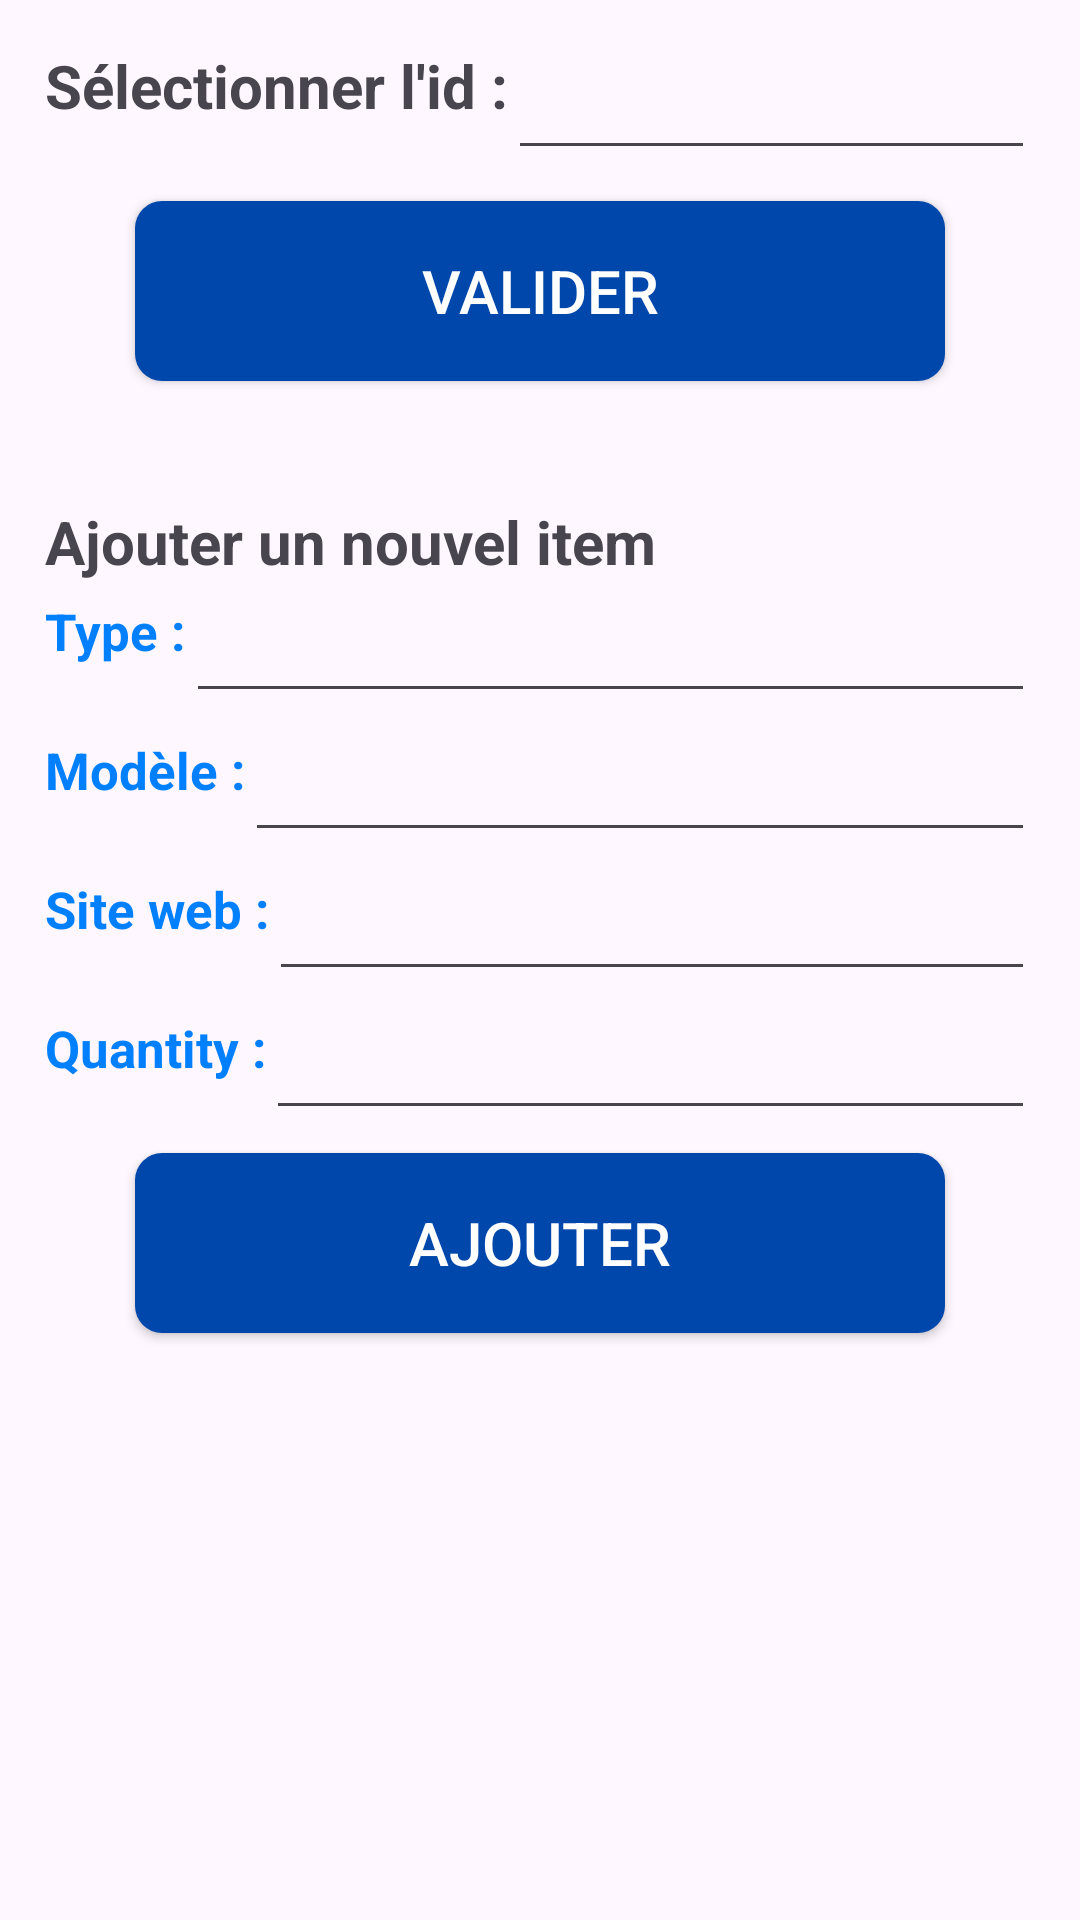

Here is an Android app screen rendered from its layout file. Give the layout XML and the strings, colors and styles it references.
<!-- AndroidManifest.xml: application theme Theme.KotlinProjectDSTHEH -->
<!-- res/layout/activity_materiel_register.xml -->
<?xml version="1.0" encoding="utf-8"?>
<LinearLayout android:layout_width="match_parent"
    android:layout_height="match_parent"
    xmlns:android="http://schemas.android.com/apk/res/android"
    android:orientation="vertical"
    android:padding="15dp"
    android:layout_gravity="center_horizontal"
    tools:context="be.heh.kotlinproject_dstheh.MaterielRegisterActivity"
    xmlns:tools="http://schemas.android.com/tools"
    tools:ignore="UseCompoundDrawables">
    <LinearLayout
        android:layout_width="match_parent"
        android:layout_height="wrap_content"
        android:orientation="horizontal"
        android:gravity="center">
        <TextView
            android:layout_width="wrap_content"
            android:layout_height="wrap_content"
            android:layout_gravity="left"
            android:text="@string/s_lectionner_l_id"
            android:textStyle="bold"
            android:textSize="20sp"
            android:layout_marginBottom="5dp"
            android:layout_marginTop="20dp"
            tools:ignore="RtlHardcoded" />
        <EditText
            android:layout_width="match_parent"
            android:layout_height="wrap_content"
            android:id="@+id/et_mregister_id"
            android:autofillHints=""
            android:inputType="text"
            tools:ignore="LabelFor"
            android:layout_marginBottom="5dp"/>
    </LinearLayout>
    <androidx.appcompat.widget.AppCompatButton
        android:layout_gravity="center_horizontal"
        android:id="@+id/bt_light_camera_action"
        android:text="@string/valider"
        android:textColor="@color/white"
        android:textSize="20sp"
        android:layout_width="wrap_content"
        android:layout_height="wrap_content"
        android:background="@drawable/buttonshape"
        android:onClick="onMRegisterClickManager"
        android:layout_marginBottom="20dp"
        tools:ignore="OnClick" />
    <TextView
        android:layout_width="wrap_content"
        android:layout_height="wrap_content"
        android:layout_gravity="left"
        android:text="@string/ajouter_un_nouvel_item"
        android:textStyle="bold"
        android:textSize="20sp"
        android:layout_marginBottom="5dp"
        android:layout_marginTop="20dp"
        tools:ignore="RtlHardcoded" />
    <LinearLayout
        android:layout_width="match_parent"
        android:layout_height="wrap_content"
        android:orientation="horizontal"
        android:gravity="center">
        <TextView
            android:layout_width="wrap_content"
            android:layout_height="wrap_content"
            android:layout_gravity="left"
            android:text="@string/type"
            android:textColor="@color/bleu"
            android:textStyle="bold"
            android:textSize="17sp"
            android:layout_marginBottom="5dp"
            tools:ignore="RtlHardcoded" />
        <EditText
            android:layout_width="match_parent"
            android:layout_height="wrap_content"
            android:id="@+id/et_mregister_type"
            android:autofillHints=""
            android:inputType="text"
            tools:ignore="LabelFor"
            android:layout_marginBottom="5dp"/>
    </LinearLayout>
    <LinearLayout
        android:layout_width="match_parent"
        android:layout_height="wrap_content"
        android:orientation="horizontal"
        android:gravity="center">
        <TextView
            android:layout_width="wrap_content"
            android:layout_height="wrap_content"
            android:layout_gravity="left"
            android:text="@string/mod_le"
            android:textColor="@color/bleu"
            android:textStyle="bold"
            android:textSize="17sp"
            android:layout_marginBottom="5dp"
            tools:ignore="RtlHardcoded" />
        <EditText
            android:layout_width="match_parent"
            android:layout_height="wrap_content"
            android:id="@+id/et_mregister_modele"
            android:autofillHints=""
            android:inputType="text"
            tools:ignore="LabelFor"
            android:layout_marginBottom="5dp"/>
    </LinearLayout>
    <LinearLayout
        android:layout_width="match_parent"
        android:layout_height="wrap_content"
        android:orientation="horizontal"
        android:gravity="center">
        <TextView
            android:layout_width="wrap_content"
            android:layout_height="wrap_content"
            android:layout_gravity="left"
            android:text="@string/site_web"
            android:textColor="@color/bleu"
            android:textStyle="bold"
            android:textSize="17sp"
            android:layout_marginBottom="5dp"
            tools:ignore="RtlHardcoded" />
        <EditText
            android:layout_width="match_parent"
            android:layout_height="wrap_content"
            android:id="@+id/et_mregister_sw"
            android:autofillHints="name"
            android:inputType=""
            tools:ignore="LabelFor"
            android:layout_marginBottom="5dp"/>
    </LinearLayout>
    <LinearLayout
        android:layout_width="match_parent"
        android:layout_height="wrap_content"
        android:orientation="horizontal"
        android:gravity="center">
        <TextView
            android:layout_width="wrap_content"
            android:layout_height="wrap_content"
            android:layout_gravity="left"
            android:text="@string/quantity"
            android:textColor="@color/bleu"
            android:textStyle="bold"
            android:textSize="17sp"
            android:layout_marginBottom="5dp"
            tools:ignore="RtlHardcoded" />
        <EditText
            android:layout_width="match_parent"
            android:layout_height="wrap_content"
            android:id="@+id/et_mregister_q"
            android:autofillHints=""
            android:inputType="text"
            tools:ignore="LabelFor"
            android:layout_marginBottom="5dp"/>
    </LinearLayout>
    <androidx.appcompat.widget.AppCompatButton
        android:layout_gravity="center_horizontal"
        android:id="@+id/bt_mregister"
        android:text="@string/ajouter"
        android:textColor="@color/white"
        android:textSize="20sp"
        android:layout_width="wrap_content"
        android:layout_height="wrap_content"
        android:background="@drawable/buttonshape"
        android:onClick="onMRegisterClickManager"
        android:layout_marginBottom="20dp"
        tools:ignore="OnClick" />
</LinearLayout>
<!-- resources referenced by this layout -->
<resources>
  <color name="bleu">#FF0080ff</color>
  <color name="white">#FFFFFFFF</color>
  <!-- drawable buttonshape (drawable) -->
  <?xml version="1.0" encoding="utf-8"?>
  <selector xmlns:android="http://schemas.android.com/apk/res/android">
  
  <item android:state_pressed="true">
      <shape xmlns:android="http://schemas.android.com/apk/res/android"
          android:shape="rectangle">
          <corners
              android:radius="9dp"
              />
          <solid
              android:color="@color/denim"
              />
          <size
              android:width="270dp"
              android:height="60dp"
              />
      </shape>
  </item>
  
  <item>
      <shape xmlns:android="http://schemas.android.com/apk/res/android"
          android:shape="rectangle">
          <corners
              android:radius="9dp"
              />
          <solid
              android:color="@color/bleucobalt"
              />
          <size
              android:width="270dp"
              android:height="60dp"
              />
      </shape>
  </item>
  
  </selector>
  <string name="ajouter">Ajouter</string>
  <string name="ajouter_un_nouvel_item">Ajouter un nouvel item</string>
  <string name="mod_le">Modèle :</string>
  <string name="quantity">Quantity :</string>
  <string name="s_lectionner_l_id">Sélectionner l\'id :</string>
  <string name="site_web">Site web :</string>
  <string name="type">Type :</string>
  <string name="valider">Valider</string>
  <style name="Theme.KotlinProjectDSTHEH" parent="Base.Theme.KotlinProjectDSTHEH" />
  <color name="denim">#FF6F8FAF</color>
  <color name="bleucobalt">#FF0047AB</color>
  <style name="Base.Theme.KotlinProjectDSTHEH" parent="Theme.Material3.DayNight.NoActionBar">
          
          
      </style>
</resources>
